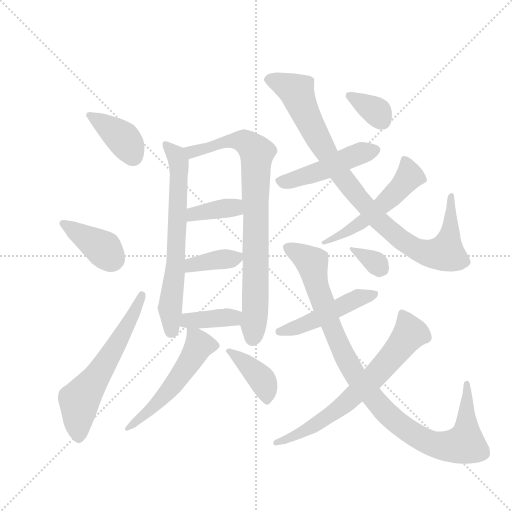
t = 0.00 s
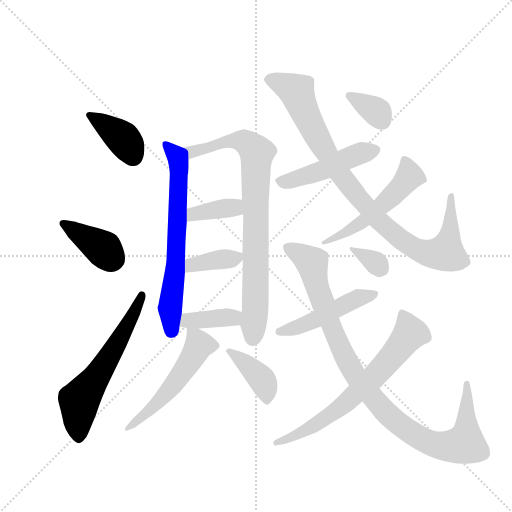
t = 2.49 s
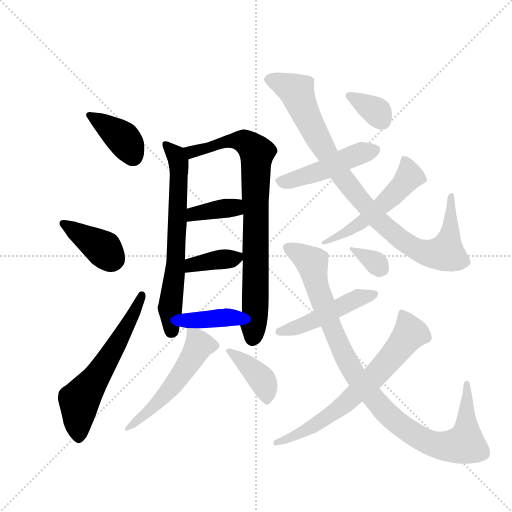
t = 4.98 s
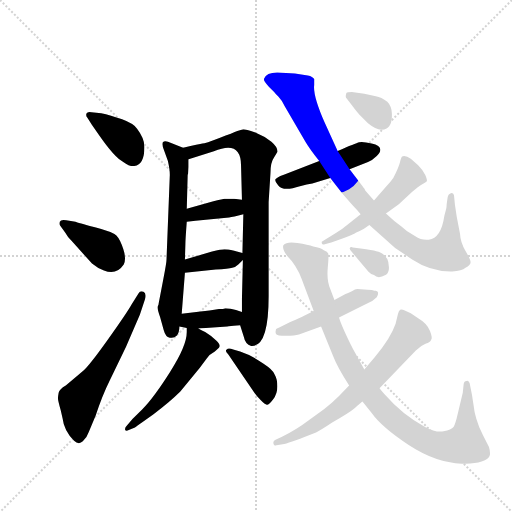
t = 7.46 s
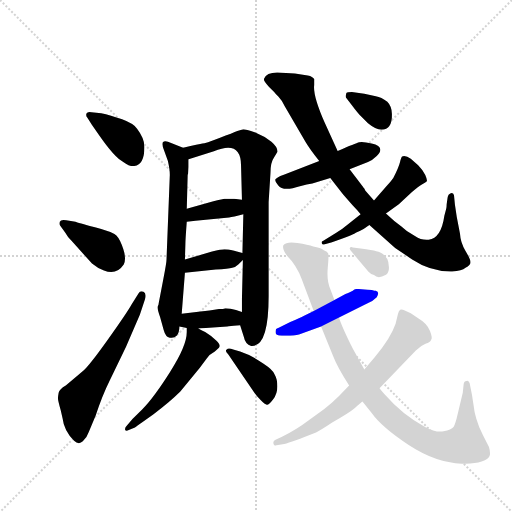
t = 9.95 s
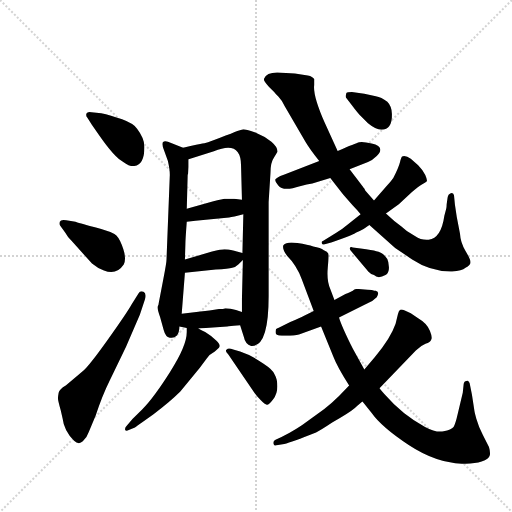
t = 12.44 s

The animated SVG that drew these frames (rendered in a browser with its animation timeline set to each time). Animation: 18 CSS @keyframes rules; one cycle of 12.44 s.

<svg version="1.1" viewBox="0 0 1024 1024" xmlns="http://www.w3.org/2000/svg">
  <g stroke="lightgray" stroke-dasharray="1,1" stroke-width="1" transform="scale(4, 4)">
    <line x1="0" y1="0" x2="256" y2="256"></line>
    <line x1="256" y1="0" x2="0" y2="256"></line>
    <line x1="128" y1="0" x2="128" y2="256"></line>
    <line x1="0" y1="128" x2="256" y2="128"></line>
  </g>
  <g transform="scale(0.92, -0.92) translate(60, -900)">
    <style type="text/css">
      
        @keyframes keyframes0 {
          from {
            stroke: blue;
            stroke-dashoffset: 389;
            stroke-width: 128;
          }
          56% {
            animation-timing-function: step-end;
            stroke: blue;
            stroke-dashoffset: 0;
            stroke-width: 128;
          }
          to {
            stroke: black;
            stroke-width: 1024;
          }
        }
        #make-me-a-hanzi-animation-0 {
          animation: keyframes0 0.5665690104166666s both;
          animation-delay: 0s;
          animation-timing-function: linear;
        }
      
        @keyframes keyframes1 {
          from {
            stroke: blue;
            stroke-dashoffset: 388;
            stroke-width: 128;
          }
          56% {
            animation-timing-function: step-end;
            stroke: blue;
            stroke-dashoffset: 0;
            stroke-width: 128;
          }
          to {
            stroke: black;
            stroke-width: 1024;
          }
        }
        #make-me-a-hanzi-animation-1 {
          animation: keyframes1 0.5657552083333334s both;
          animation-delay: 0.5665690104166666s;
          animation-timing-function: linear;
        }
      
        @keyframes keyframes2 {
          from {
            stroke: blue;
            stroke-dashoffset: 603;
            stroke-width: 128;
          }
          66% {
            animation-timing-function: step-end;
            stroke: blue;
            stroke-dashoffset: 0;
            stroke-width: 128;
          }
          to {
            stroke: black;
            stroke-width: 1024;
          }
        }
        #make-me-a-hanzi-animation-2 {
          animation: keyframes2 0.74072265625s both;
          animation-delay: 1.13232421875s;
          animation-timing-function: linear;
        }
      
        @keyframes keyframes3 {
          from {
            stroke: blue;
            stroke-dashoffset: 672;
            stroke-width: 128;
          }
          69% {
            animation-timing-function: step-end;
            stroke: blue;
            stroke-dashoffset: 0;
            stroke-width: 128;
          }
          to {
            stroke: black;
            stroke-width: 1024;
          }
        }
        #make-me-a-hanzi-animation-3 {
          animation: keyframes3 0.796875s both;
          animation-delay: 1.873046875s;
          animation-timing-function: linear;
        }
      
        @keyframes keyframes4 {
          from {
            stroke: blue;
            stroke-dashoffset: 826;
            stroke-width: 128;
          }
          73% {
            animation-timing-function: step-end;
            stroke: blue;
            stroke-dashoffset: 0;
            stroke-width: 128;
          }
          to {
            stroke: black;
            stroke-width: 1024;
          }
        }
        #make-me-a-hanzi-animation-4 {
          animation: keyframes4 0.9222005208333334s both;
          animation-delay: 2.669921875s;
          animation-timing-function: linear;
        }
      
        @keyframes keyframes5 {
          from {
            stroke: blue;
            stroke-dashoffset: 375;
            stroke-width: 128;
          }
          55% {
            animation-timing-function: step-end;
            stroke: blue;
            stroke-dashoffset: 0;
            stroke-width: 128;
          }
          to {
            stroke: black;
            stroke-width: 1024;
          }
        }
        #make-me-a-hanzi-animation-5 {
          animation: keyframes5 0.55517578125s both;
          animation-delay: 3.5921223958333335s;
          animation-timing-function: linear;
        }
      
        @keyframes keyframes6 {
          from {
            stroke: blue;
            stroke-dashoffset: 373;
            stroke-width: 128;
          }
          55% {
            animation-timing-function: step-end;
            stroke: blue;
            stroke-dashoffset: 0;
            stroke-width: 128;
          }
          to {
            stroke: black;
            stroke-width: 1024;
          }
        }
        #make-me-a-hanzi-animation-6 {
          animation: keyframes6 0.5535481770833334s both;
          animation-delay: 4.147298177083334s;
          animation-timing-function: linear;
        }
      
        @keyframes keyframes7 {
          from {
            stroke: blue;
            stroke-dashoffset: 381;
            stroke-width: 128;
          }
          55% {
            animation-timing-function: step-end;
            stroke: blue;
            stroke-dashoffset: 0;
            stroke-width: 128;
          }
          to {
            stroke: black;
            stroke-width: 1024;
          }
        }
        #make-me-a-hanzi-animation-7 {
          animation: keyframes7 0.56005859375s both;
          animation-delay: 4.700846354166667s;
          animation-timing-function: linear;
        }
      
        @keyframes keyframes8 {
          from {
            stroke: blue;
            stroke-dashoffset: 537;
            stroke-width: 128;
          }
          64% {
            animation-timing-function: step-end;
            stroke: blue;
            stroke-dashoffset: 0;
            stroke-width: 128;
          }
          to {
            stroke: black;
            stroke-width: 1024;
          }
        }
        #make-me-a-hanzi-animation-8 {
          animation: keyframes8 0.68701171875s both;
          animation-delay: 5.260904947916667s;
          animation-timing-function: linear;
        }
      
        @keyframes keyframes9 {
          from {
            stroke: blue;
            stroke-dashoffset: 399;
            stroke-width: 128;
          }
          56% {
            animation-timing-function: step-end;
            stroke: blue;
            stroke-dashoffset: 0;
            stroke-width: 128;
          }
          to {
            stroke: black;
            stroke-width: 1024;
          }
        }
        #make-me-a-hanzi-animation-9 {
          animation: keyframes9 0.57470703125s both;
          animation-delay: 5.947916666666667s;
          animation-timing-function: linear;
        }
      
        @keyframes keyframes10 {
          from {
            stroke: blue;
            stroke-dashoffset: 474;
            stroke-width: 128;
          }
          61% {
            animation-timing-function: step-end;
            stroke: blue;
            stroke-dashoffset: 0;
            stroke-width: 128;
          }
          to {
            stroke: black;
            stroke-width: 1024;
          }
        }
        #make-me-a-hanzi-animation-10 {
          animation: keyframes10 0.6357421875s both;
          animation-delay: 6.522623697916667s;
          animation-timing-function: linear;
        }
      
        @keyframes keyframes11 {
          from {
            stroke: blue;
            stroke-dashoffset: 949;
            stroke-width: 128;
          }
          76% {
            animation-timing-function: step-end;
            stroke: blue;
            stroke-dashoffset: 0;
            stroke-width: 128;
          }
          to {
            stroke: black;
            stroke-width: 1024;
          }
        }
        #make-me-a-hanzi-animation-11 {
          animation: keyframes11 1.0222981770833333s both;
          animation-delay: 7.158365885416667s;
          animation-timing-function: linear;
        }
      
        @keyframes keyframes12 {
          from {
            stroke: blue;
            stroke-dashoffset: 531;
            stroke-width: 128;
          }
          63% {
            animation-timing-function: step-end;
            stroke: blue;
            stroke-dashoffset: 0;
            stroke-width: 128;
          }
          to {
            stroke: black;
            stroke-width: 1024;
          }
        }
        #make-me-a-hanzi-animation-12 {
          animation: keyframes12 0.68212890625s both;
          animation-delay: 8.1806640625s;
          animation-timing-function: linear;
        }
      
        @keyframes keyframes13 {
          from {
            stroke: blue;
            stroke-dashoffset: 347;
            stroke-width: 128;
          }
          53% {
            animation-timing-function: step-end;
            stroke: blue;
            stroke-dashoffset: 0;
            stroke-width: 128;
          }
          to {
            stroke: black;
            stroke-width: 1024;
          }
        }
        #make-me-a-hanzi-animation-13 {
          animation: keyframes13 0.5323893229166666s both;
          animation-delay: 8.86279296875s;
          animation-timing-function: linear;
        }
      
        @keyframes keyframes14 {
          from {
            stroke: blue;
            stroke-dashoffset: 482;
            stroke-width: 128;
          }
          61% {
            animation-timing-function: step-end;
            stroke: blue;
            stroke-dashoffset: 0;
            stroke-width: 128;
          }
          to {
            stroke: black;
            stroke-width: 1024;
          }
        }
        #make-me-a-hanzi-animation-14 {
          animation: keyframes14 0.6422526041666666s both;
          animation-delay: 9.395182291666666s;
          animation-timing-function: linear;
        }
      
        @keyframes keyframes15 {
          from {
            stroke: blue;
            stroke-dashoffset: 1010;
            stroke-width: 128;
          }
          77% {
            animation-timing-function: step-end;
            stroke: blue;
            stroke-dashoffset: 0;
            stroke-width: 128;
          }
          to {
            stroke: black;
            stroke-width: 1024;
          }
        }
        #make-me-a-hanzi-animation-15 {
          animation: keyframes15 1.0719401041666667s both;
          animation-delay: 10.037434895833332s;
          animation-timing-function: linear;
        }
      
        @keyframes keyframes16 {
          from {
            stroke: blue;
            stroke-dashoffset: 684;
            stroke-width: 128;
          }
          69% {
            animation-timing-function: step-end;
            stroke: blue;
            stroke-dashoffset: 0;
            stroke-width: 128;
          }
          to {
            stroke: black;
            stroke-width: 1024;
          }
        }
        #make-me-a-hanzi-animation-16 {
          animation: keyframes16 0.806640625s both;
          animation-delay: 11.109374999999998s;
          animation-timing-function: linear;
        }
      
        @keyframes keyframes17 {
          from {
            stroke: blue;
            stroke-dashoffset: 333;
            stroke-width: 128;
          }
          52% {
            animation-timing-function: step-end;
            stroke: blue;
            stroke-dashoffset: 0;
            stroke-width: 128;
          }
          to {
            stroke: black;
            stroke-width: 1024;
          }
        }
        #make-me-a-hanzi-animation-17 {
          animation: keyframes17 0.52099609375s both;
          animation-delay: 11.916015624999998s;
          animation-timing-function: linear;
        }
      
    </style>
    
      <path d="M 139 656 Q 130 658 128 653 Q 126 648 130 644 L 140 628 L 154 608 Q 190 556 208 548 Q 221 538 232 539 Q 254 542 254 581 Q 254 599 238 620 Q 231 631 205.5 640.5 Q 180 650 160 654 L 139 656 Z" fill="lightgray"></path>
    
      <path d="M 82 394 Q 86 386 96 376 L 140 327 Q 153 316 166 312 Q 193 301 209 325 Q 215 337 208 358.5 Q 201 380 193 388 Q 185 396 146.5 406 Q 108 416 104 418 L 84 421 Q 72 423 70 418 Q 68 413 71 409 L 82 394 Z" fill="lightgray"></path>
    
      <path d="M 226 238 Q 216 220 175 162.5 Q 134 105 121 94 L 83 62 Q 69 54 67.5 46 Q 66 38 66 33.5 Q 66 29 72 8 L 76 -9 Q 79 -36 101 -58 Q 111 -68 120 -59.5 Q 129 -51 133 -39 L 148 -3 Q 163 42 178 72 L 214 146 L 244 216 L 255 249 Q 259 262 252 265.5 Q 245 269 241 262 L 226 238 Z" fill="lightgray"></path>
    
      <path d="M 338 579 L 312 589 Q 299 596 294 591 Q 292 585 296 575 L 305 550 Q 310 528 309 516 L 302 336 Q 302 329 295 293 L 285 241 Q 285 238 283 234 Q 281 230 288 211 L 296 182 Q 300 167 309 166 Q 318 164 324 170 Q 330 176 330 190 L 335 218 L 342 307 L 342 336 L 343 369 Q 343 378 346 418 L 346 446 L 348 520 Q 349 522 349 524 L 350 537 L 350 554 C 350 574 350 574 338 579 Z" fill="lightgray"></path>
    
      <path d="M 462 193 L 470 168 Q 473 152 486 148 Q 524 145 524 256 L 524 461 L 528 524 Q 528 547 536 558 Q 543 569 543 570 Q 544 580 530 592 Q 515 604 495 612 Q 474 619 469 619 Q 464 618 456 615 Q 447 611 417 600 Q 386 588 380 588 Q 374 587 338 579 C 309 573 321 545 350 554 L 405 571 Q 464 596 464 540 L 466 466 L 469 434 L 467 350 L 468 335 L 466 252 L 466 222 L 462 193 Z" fill="lightgray"></path>
    
      <path d="M 346 418 L 365 420 L 438 427 Q 446 428 469 434 C 498 442 496 462 466 466 L 449 468 L 428 468 Q 426 468 402 462 L 346 446 C 317 438 316 415 346 418 Z" fill="lightgray"></path>
    
      <path d="M 342 307 L 409 314 Q 437 316 445 318 Q 452 319 458 325 L 468 335 C 480 347 480 347 467 350 L 449 355 Q 434 358 428 358 Q 421 358 401 353 L 342 336 C 313 328 312 304 342 307 Z" fill="lightgray"></path>
    
      <path d="M 448 192 L 462 193 C 492 195 495 213 466 222 L 453 226 Q 441 230 430 230 Q 426 228 416 228 Q 395 224 376 223 L 335 218 C 305 214 301 196 330 190 L 346 187 L 372 186 L 434 190 Q 436 191 437 191 L 448 192 Z" fill="lightgray"></path>
    
      <path d="M 346 187 L 346 178 Q 346 148 310 92 Q 274 35 249 10 L 228 -11 L 216 -25 Q 211 -30 212 -34 Q 213 -38 220 -35 L 232 -30 Q 235 -28 273 -1 Q 310 27 332 49 L 374 100 L 389 120 Q 395 130 407 136 L 416 144 Q 421 150 410 160 Q 399 170 386 178 Q 373 185 372 186 C 347 202 346 202 346 187 Z" fill="lightgray"></path>
    
      <path d="M 493 46 Q 497 40 506.5 30.5 Q 516 21 520 20 Q 524 19 533.5 31.5 Q 543 44 543 60 Q 543 76 537 86 Q 533 96 513 109 Q 487 128 462 136 L 447 140 Q 436 145 433 140 Q 428 138 436 130 L 493 46 Z" fill="lightgray"></path>
    
      <path d="M 700 532 L 740 548 Q 750 552 759 561 Q 779 581 748 588 Q 729 593 721 591 Q 713 589 674 572 L 634 550 L 557 520 Q 540 514 538 509 Q 538 504 545 497 Q 555 483 592 495 Q 608 500 619 501 L 658 513 L 700 532 Z" fill="lightgray"></path>
    
      <path d="M 658 513 L 686 477 L 707 453 Q 716 444 724 434 L 743 411 L 799 361 L 836 336 Q 877 309 923 310 Q 944 311 952 318 Q 963 324 963 330 Q 963 336 952 354.5 Q 941 373 940 392 L 933 428 L 929 455 L 927 475 Q 926 482 920 480 Q 914 478 913 470 L 911 456 Q 911 451 910 446 L 906 431 Q 899 382 872 379 Q 857 377 842 387 Q 824 396 812 408 Q 797 419 779 436 L 753 464 L 734 486 L 732 490 Q 731 491 729 494 L 700 532 L 674 572 L 646 633 Q 620 692 623 715 L 623 728 Q 620 734 609 736 L 581 740 L 552 742 Q 520 745 514 729 Q 512 724 525 711 L 536 700 Q 539 696 545.5 689.5 Q 552 683 559 669 L 604 592 Q 612 578 634 550 L 658 513 Z" fill="lightgray"></path>
    
      <path d="M 724 434 L 696 412 Q 683 401 671 394 L 642 376 Q 638 375 639.5 371 Q 641 367 646 369 L 660 373 Q 668 375 687.5 382.5 Q 707 390 710 392 Q 713 394 722 398 Q 731 402 743 411 L 779 436 L 807 456 L 835 482 Q 850 495 858 499.5 Q 866 504 868 506 Q 869 509 864.5 519.5 Q 860 530 849 541 L 833 555 Q 822 563 814 560 Q 812 558 809.5 547.5 Q 807 537 795 513 Q 788 503 780 495 L 753 464 L 724 434 Z" fill="lightgray"></path>
    
      <path d="M 692 688 L 705 671 Q 717 655 722 650 L 740 632 Q 757 618 769 618 Q 793 618 792 652 Q 792 669 782 679 Q 769 689 757 691 L 732 696 L 705 700 Q 695 700 693 698 Q 691 692 692 688 Z" fill="lightgray"></path>
    
      <path d="M 739 270 L 717 272 Q 711 272 707 268 Q 692 261 691 261 L 667 248 L 622 224 L 600 213 Q 594 210 571 200 L 547 188 Q 545 187 542 186 L 540 184 Q 538 178 540 174 Q 542 170 561.5 170 Q 581 170 590 173 L 605 178 L 638 190 L 677 210 L 738 240 Q 749 244 759 254 Q 766 266 757 268 L 754 268 Q 750 270 739 270 Z" fill="lightgray"></path>
    
      <path d="M 667 248 L 658 272 Q 650 290 652.5 317.5 Q 655 345 653.5 349 Q 652 353 644 356 Q 637 361 621 364 Q 610 368 586.5 371.5 Q 563 375 556 367 Q 553 359 564 344 Q 585 323 596 293 L 622 224 L 638 190 L 665 124 Q 673 103 699 62 L 728 27 L 748 2 Q 770 -29 828.5 -67.5 Q 887 -106 944 -108 Q 971 -109 987 -103.5 Q 1003 -98 1005 -89 Q 1006 -82 1003 -72 L 990 -46 Q 980 -27 975.5 -10.5 Q 971 6 971 9 L 966 42 L 961 67 Q 959 74 954 72 Q 949 72 948 65 L 946 46 L 935 0 Q 930 -22 926 -28 Q 921 -34 904.5 -37.5 Q 888 -41 864 -28 Q 816 -3 775 44 Q 768 52 765 56 L 732 97 L 708 140 Q 682 192 677 210 L 667 248 Z" fill="lightgray"></path>
    
      <path d="M 699 62 L 677 39 Q 661 23 645 11 L 609 -15 Q 587 -32 552 -50 L 539 -56 Q 533 -59 534.5 -64.5 Q 536 -70 541 -68 L 558 -65 Q 574 -61 627 -40 Q 636 -36 663 -18 Q 700 3 711.5 13 Q 723 23 728 27 L 765 56 L 844 138 Q 854 148 865 152.5 Q 876 157 877 161 Q 881 165 874.5 181 Q 868 197 849 208 L 833 219 L 820 225 Q 813 228 810 226.5 Q 807 225 805 217 L 800 196 Q 789 164 755 124 L 732 97 L 699 62 Z" fill="lightgray"></path>
    
      <path d="M 705 352 L 715 340 Q 735 316 740.5 310 Q 746 304 753 302 Q 762 293 778 302 Q 786 307 785.5 319 Q 785 331 782 337 Q 771 353 758 354 Q 750 357 724 360 L 707 362 Q 702 364 700.5 361 Q 699 358 705 352 Z" fill="lightgray"></path>
    
    
      <clipPath id="make-me-a-hanzi-clip-0">
        <path d="M 139 656 Q 130 658 128 653 Q 126 648 130 644 L 140 628 L 154 608 Q 190 556 208 548 Q 221 538 232 539 Q 254 542 254 581 Q 254 599 238 620 Q 231 631 205.5 640.5 Q 180 650 160 654 L 139 656 Z"></path>
      </clipPath>
      <path clip-path="url(#make-me-a-hanzi-clip-0)" d="M 135 650 L 206 600 L 229 560" fill="none" id="make-me-a-hanzi-animation-0" stroke-dasharray="261 522" stroke-linecap="round"></path>
    
      <clipPath id="make-me-a-hanzi-clip-1">
        <path d="M 82 394 Q 86 386 96 376 L 140 327 Q 153 316 166 312 Q 193 301 209 325 Q 215 337 208 358.5 Q 201 380 193 388 Q 185 396 146.5 406 Q 108 416 104 418 L 84 421 Q 72 423 70 418 Q 68 413 71 409 L 82 394 Z"></path>
      </clipPath>
      <path clip-path="url(#make-me-a-hanzi-clip-1)" d="M 78 414 L 159 363 L 185 337" fill="none" id="make-me-a-hanzi-animation-1" stroke-dasharray="260 520" stroke-linecap="round"></path>
    
      <clipPath id="make-me-a-hanzi-clip-2">
        <path d="M 226 238 Q 216 220 175 162.5 Q 134 105 121 94 L 83 62 Q 69 54 67.5 46 Q 66 38 66 33.5 Q 66 29 72 8 L 76 -9 Q 79 -36 101 -58 Q 111 -68 120 -59.5 Q 129 -51 133 -39 L 148 -3 Q 163 42 178 72 L 214 146 L 244 216 L 255 249 Q 259 262 252 265.5 Q 245 269 241 262 L 226 238 Z"></path>
      </clipPath>
      <path clip-path="url(#make-me-a-hanzi-clip-2)" d="M 111 -51 L 112 28 L 185 137 L 248 258" fill="none" id="make-me-a-hanzi-animation-2" stroke-dasharray="475 950" stroke-linecap="round"></path>
    
      <clipPath id="make-me-a-hanzi-clip-3">
        <path d="M 338 579 L 312 589 Q 299 596 294 591 Q 292 585 296 575 L 305 550 Q 310 528 309 516 L 302 336 Q 302 329 295 293 L 285 241 Q 285 238 283 234 Q 281 230 288 211 L 296 182 Q 300 167 309 166 Q 318 164 324 170 Q 330 176 330 190 L 335 218 L 342 307 L 342 336 L 343 369 Q 343 378 346 418 L 346 446 L 348 520 Q 349 522 349 524 L 350 537 L 350 554 C 350 574 350 574 338 579 Z"></path>
      </clipPath>
      <path clip-path="url(#make-me-a-hanzi-clip-3)" d="M 299 587 L 323 562 L 329 541 L 322 329 L 310 231 L 313 182" fill="none" id="make-me-a-hanzi-animation-3" stroke-dasharray="544 1088" stroke-linecap="round"></path>
    
      <clipPath id="make-me-a-hanzi-clip-4">
        <path d="M 462 193 L 470 168 Q 473 152 486 148 Q 524 145 524 256 L 524 461 L 528 524 Q 528 547 536 558 Q 543 569 543 570 Q 544 580 530 592 Q 515 604 495 612 Q 474 619 469 619 Q 464 618 456 615 Q 447 611 417 600 Q 386 588 380 588 Q 374 587 338 579 C 309 573 321 545 350 554 L 405 571 Q 464 596 464 540 L 466 466 L 469 434 L 467 350 L 468 335 L 466 252 L 466 222 L 462 193 Z"></path>
      </clipPath>
      <path clip-path="url(#make-me-a-hanzi-clip-4)" d="M 349 577 L 357 570 L 429 592 L 469 593 L 498 568 L 496 244 L 489 163" fill="none" id="make-me-a-hanzi-animation-4" stroke-dasharray="698 1396" stroke-linecap="round"></path>
    
      <clipPath id="make-me-a-hanzi-clip-5">
        <path d="M 346 418 L 365 420 L 438 427 Q 446 428 469 434 C 498 442 496 462 466 466 L 449 468 L 428 468 Q 426 468 402 462 L 346 446 C 317 438 316 415 346 418 Z"></path>
      </clipPath>
      <path clip-path="url(#make-me-a-hanzi-clip-5)" d="M 350 425 L 371 436 L 449 449 L 461 460" fill="none" id="make-me-a-hanzi-animation-5" stroke-dasharray="247 494" stroke-linecap="round"></path>
    
      <clipPath id="make-me-a-hanzi-clip-6">
        <path d="M 342 307 L 409 314 Q 437 316 445 318 Q 452 319 458 325 L 468 335 C 480 347 480 347 467 350 L 449 355 Q 434 358 428 358 Q 421 358 401 353 L 342 336 C 313 328 312 304 342 307 Z"></path>
      </clipPath>
      <path clip-path="url(#make-me-a-hanzi-clip-6)" d="M 348 314 L 368 327 L 460 342" fill="none" id="make-me-a-hanzi-animation-6" stroke-dasharray="245 490" stroke-linecap="round"></path>
    
      <clipPath id="make-me-a-hanzi-clip-7">
        <path d="M 448 192 L 462 193 C 492 195 495 213 466 222 L 453 226 Q 441 230 430 230 Q 426 228 416 228 Q 395 224 376 223 L 335 218 C 305 214 301 196 330 190 L 346 187 L 372 186 L 434 190 Q 436 191 437 191 L 448 192 Z"></path>
      </clipPath>
      <path clip-path="url(#make-me-a-hanzi-clip-7)" d="M 335 196 L 349 203 L 446 210 L 457 216" fill="none" id="make-me-a-hanzi-animation-7" stroke-dasharray="253 506" stroke-linecap="round"></path>
    
      <clipPath id="make-me-a-hanzi-clip-8">
        <path d="M 346 187 L 346 178 Q 346 148 310 92 Q 274 35 249 10 L 228 -11 L 216 -25 Q 211 -30 212 -34 Q 213 -38 220 -35 L 232 -30 Q 235 -28 273 -1 Q 310 27 332 49 L 374 100 L 389 120 Q 395 130 407 136 L 416 144 Q 421 150 410 160 Q 399 170 386 178 Q 373 185 372 186 C 347 202 346 202 346 187 Z"></path>
      </clipPath>
      <path clip-path="url(#make-me-a-hanzi-clip-8)" d="M 352 183 L 373 149 L 351 111 L 285 26 L 216 -31" fill="none" id="make-me-a-hanzi-animation-8" stroke-dasharray="409 818" stroke-linecap="round"></path>
    
      <clipPath id="make-me-a-hanzi-clip-9">
        <path d="M 493 46 Q 497 40 506.5 30.5 Q 516 21 520 20 Q 524 19 533.5 31.5 Q 543 44 543 60 Q 543 76 537 86 Q 533 96 513 109 Q 487 128 462 136 L 447 140 Q 436 145 433 140 Q 428 138 436 130 L 493 46 Z"></path>
      </clipPath>
      <path clip-path="url(#make-me-a-hanzi-clip-9)" d="M 440 137 L 510 74 L 518 56 L 520 27" fill="none" id="make-me-a-hanzi-animation-9" stroke-dasharray="271 542" stroke-linecap="round"></path>
    
      <clipPath id="make-me-a-hanzi-clip-10">
        <path d="M 700 532 L 740 548 Q 750 552 759 561 Q 779 581 748 588 Q 729 593 721 591 Q 713 589 674 572 L 634 550 L 557 520 Q 540 514 538 509 Q 538 504 545 497 Q 555 483 592 495 Q 608 500 619 501 L 658 513 L 700 532 Z"></path>
      </clipPath>
      <path clip-path="url(#make-me-a-hanzi-clip-10)" d="M 546 506 L 578 508 L 752 574" fill="none" id="make-me-a-hanzi-animation-10" stroke-dasharray="346 692" stroke-linecap="round"></path>
    
      <clipPath id="make-me-a-hanzi-clip-11">
        <path d="M 658 513 L 686 477 L 707 453 Q 716 444 724 434 L 743 411 L 799 361 L 836 336 Q 877 309 923 310 Q 944 311 952 318 Q 963 324 963 330 Q 963 336 952 354.5 Q 941 373 940 392 L 933 428 L 929 455 L 927 475 Q 926 482 920 480 Q 914 478 913 470 L 911 456 Q 911 451 910 446 L 906 431 Q 899 382 872 379 Q 857 377 842 387 Q 824 396 812 408 Q 797 419 779 436 L 753 464 L 734 486 L 732 490 Q 731 491 729 494 L 700 532 L 674 572 L 646 633 Q 620 692 623 715 L 623 728 Q 620 734 609 736 L 581 740 L 552 742 Q 520 745 514 729 Q 512 724 525 711 L 536 700 Q 539 696 545.5 689.5 Q 552 683 559 669 L 604 592 Q 612 578 634 550 L 658 513 Z"></path>
      </clipPath>
      <path clip-path="url(#make-me-a-hanzi-clip-11)" d="M 524 728 L 585 701 L 624 612 L 680 520 L 762 421 L 817 375 L 869 350 L 909 351 L 917 382 L 920 473" fill="none" id="make-me-a-hanzi-animation-11" stroke-dasharray="821 1642" stroke-linecap="round"></path>
    
      <clipPath id="make-me-a-hanzi-clip-12">
        <path d="M 724 434 L 696 412 Q 683 401 671 394 L 642 376 Q 638 375 639.5 371 Q 641 367 646 369 L 660 373 Q 668 375 687.5 382.5 Q 707 390 710 392 Q 713 394 722 398 Q 731 402 743 411 L 779 436 L 807 456 L 835 482 Q 850 495 858 499.5 Q 866 504 868 506 Q 869 509 864.5 519.5 Q 860 530 849 541 L 833 555 Q 822 563 814 560 Q 812 558 809.5 547.5 Q 807 537 795 513 Q 788 503 780 495 L 753 464 L 724 434 Z"></path>
      </clipPath>
      <path clip-path="url(#make-me-a-hanzi-clip-12)" d="M 819 551 L 830 517 L 805 486 L 728 419 L 677 385 L 643 372" fill="none" id="make-me-a-hanzi-animation-12" stroke-dasharray="403 806" stroke-linecap="round"></path>
    
      <clipPath id="make-me-a-hanzi-clip-13">
        <path d="M 692 688 L 705 671 Q 717 655 722 650 L 740 632 Q 757 618 769 618 Q 793 618 792 652 Q 792 669 782 679 Q 769 689 757 691 L 732 696 L 705 700 Q 695 700 693 698 Q 691 692 692 688 Z"></path>
      </clipPath>
      <path clip-path="url(#make-me-a-hanzi-clip-13)" d="M 700 692 L 760 657 L 770 638" fill="none" id="make-me-a-hanzi-animation-13" stroke-dasharray="219 438" stroke-linecap="round"></path>
    
      <clipPath id="make-me-a-hanzi-clip-14">
        <path d="M 739 270 L 717 272 Q 711 272 707 268 Q 692 261 691 261 L 667 248 L 622 224 L 600 213 Q 594 210 571 200 L 547 188 Q 545 187 542 186 L 540 184 Q 538 178 540 174 Q 542 170 561.5 170 Q 581 170 590 173 L 605 178 L 638 190 L 677 210 L 738 240 Q 749 244 759 254 Q 766 266 757 268 L 754 268 Q 750 270 739 270 Z"></path>
      </clipPath>
      <path clip-path="url(#make-me-a-hanzi-clip-14)" d="M 546 179 L 592 191 L 709 248 L 756 261" fill="none" id="make-me-a-hanzi-animation-14" stroke-dasharray="354 708" stroke-linecap="round"></path>
    
      <clipPath id="make-me-a-hanzi-clip-15">
        <path d="M 667 248 L 658 272 Q 650 290 652.5 317.5 Q 655 345 653.5 349 Q 652 353 644 356 Q 637 361 621 364 Q 610 368 586.5 371.5 Q 563 375 556 367 Q 553 359 564 344 Q 585 323 596 293 L 622 224 L 638 190 L 665 124 Q 673 103 699 62 L 728 27 L 748 2 Q 770 -29 828.5 -67.5 Q 887 -106 944 -108 Q 971 -109 987 -103.5 Q 1003 -98 1005 -89 Q 1006 -82 1003 -72 L 990 -46 Q 980 -27 975.5 -10.5 Q 971 6 971 9 L 966 42 L 961 67 Q 959 74 954 72 Q 949 72 948 65 L 946 46 L 935 0 Q 930 -22 926 -28 Q 921 -34 904.5 -37.5 Q 888 -41 864 -28 Q 816 -3 775 44 Q 768 52 765 56 L 732 97 L 708 140 Q 682 192 677 210 L 667 248 Z"></path>
      </clipPath>
      <path clip-path="url(#make-me-a-hanzi-clip-15)" d="M 565 363 L 619 328 L 632 267 L 692 120 L 713 82 L 756 29 L 808 -22 L 876 -63 L 916 -70 L 950 -65 L 955 65" fill="none" id="make-me-a-hanzi-animation-15" stroke-dasharray="882 1764" stroke-linecap="round"></path>
    
      <clipPath id="make-me-a-hanzi-clip-16">
        <path d="M 699 62 L 677 39 Q 661 23 645 11 L 609 -15 Q 587 -32 552 -50 L 539 -56 Q 533 -59 534.5 -64.5 Q 536 -70 541 -68 L 558 -65 Q 574 -61 627 -40 Q 636 -36 663 -18 Q 700 3 711.5 13 Q 723 23 728 27 L 765 56 L 844 138 Q 854 148 865 152.5 Q 876 157 877 161 Q 881 165 874.5 181 Q 868 197 849 208 L 833 219 L 820 225 Q 813 228 810 226.5 Q 807 225 805 217 L 800 196 Q 789 164 755 124 L 732 97 L 699 62 Z"></path>
      </clipPath>
      <path clip-path="url(#make-me-a-hanzi-clip-16)" d="M 814 218 L 831 176 L 761 89 L 695 27 L 633 -19 L 580 -48 L 540 -62" fill="none" id="make-me-a-hanzi-animation-16" stroke-dasharray="556 1112" stroke-linecap="round"></path>
    
      <clipPath id="make-me-a-hanzi-clip-17">
        <path d="M 705 352 L 715 340 Q 735 316 740.5 310 Q 746 304 753 302 Q 762 293 778 302 Q 786 307 785.5 319 Q 785 331 782 337 Q 771 353 758 354 Q 750 357 724 360 L 707 362 Q 702 364 700.5 361 Q 699 358 705 352 Z"></path>
      </clipPath>
      <path clip-path="url(#make-me-a-hanzi-clip-17)" d="M 704 357 L 742 339 L 768 316" fill="none" id="make-me-a-hanzi-animation-17" stroke-dasharray="205 410" stroke-linecap="round"></path>
    
  </g>
</svg>
